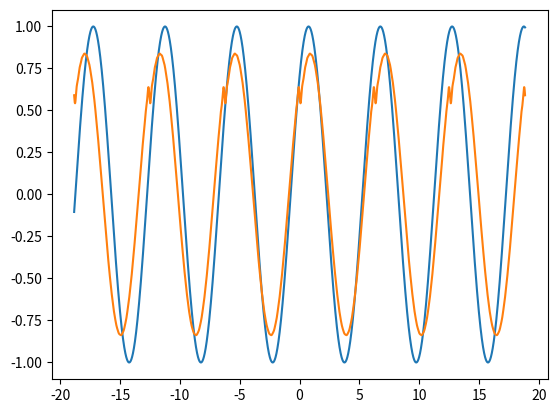

The script that saved this image:
import numpy as np 
import matplotlib.pyplot as plt
import numpy as np 
import matplotlib.pyplot as plt 
import matplotlib.animation as animation
import os
from time import *
import shutil
import re

points_per_period = 10000
t_ = np.concatenate((np.linspace(-6*np.pi,-4*np.pi, points_per_period), np.linspace(-4*np.pi,-2*np.pi, points_per_period), np.linspace(-2*np.pi,-0*np.pi, points_per_period), np.linspace(0*np.pi,2*np.pi, points_per_period), np.linspace(2*np.pi,4*np.pi, points_per_period), np.linspace(4*np.pi,6*np.pi, points_per_period)))
period = 2 * np.pi

def sawtooth(i, period = period):
    t = i%period
    return (1/period) * t

def square(i, period = period):
    t = i%period
    if (t > period/2):
        return 1
    else:
        return -1

def bn(n, period = period):
    n = int(n)
    if (n%2 != 0):
        return 4/(np.pi * n)
    else:
        return 0

def wn(n, period = period):
    wn = (2 * np.pi * n)/period
    return wn

def intergralco(ft, time, n = None, signal = None, period = 2 * np.pi):
    ft = np.asarray(ft)
    #print(ft.shape)
    if (signal == None):
        return np.sum(ft)/period
    elif(signal == 'cos'):
        gt = np.cos(wn(n) * time)
        #print(gt.shape)
        return np.sum(gt * ft) * 2/period
    elif(signal == 'sin'):
        gt = np.sin(wn(n) * time)
        #print(gt.shape)
        return np.sum(gt * ft) * 2/period

def forierserier(n_max, x, period):
    x = np.array(x)
    t = t_ # expand_T
    a0 = intergralco(x, t)
    a = [a0]
    b = [0]
    
    for i in range(1, n_max):
        a.append(intergralco(x, t, n = i, signal="cos", period=period))
        b.append(intergralco(x, t, n = i, signal="sin", period=period))
    
    a = np.array(a)
    b = np.array(b)
    print(f"+ {a[i]}")
    psum = a0 * np.ones_like(t_)
    for i in range(1,len(a)):
        psum += a[i] * np.cos(wn(i) * t_)
        print(f"+ {a[i]} * cos(w * {i} * t)")
        psum += b[i] * np.sin(wn(i) * t_)
        print(f"+ {b[i]} * sin(w * {i} * t)")
    val = psum
    return np.array(val)/points_per_period

def getsignal(t_, f = square):
    signal = []
    for time in t_:
        signal.append(f(time))
    return np.array(signal)

def f(t):
    return np.sin((np.pi/3)*t + np.pi/4)


def main():
    signal = getsignal(t_, f)
    series = forierserier(30, signal, period)

    # signal = []
    # for time in t_:
    #     signal.append(sawtooth(time))
    plt.plot(t_, signal)
    plt.plot(t_, np.array(series))
    plt.show()
    return



if __name__ == "__main__":
    main()
